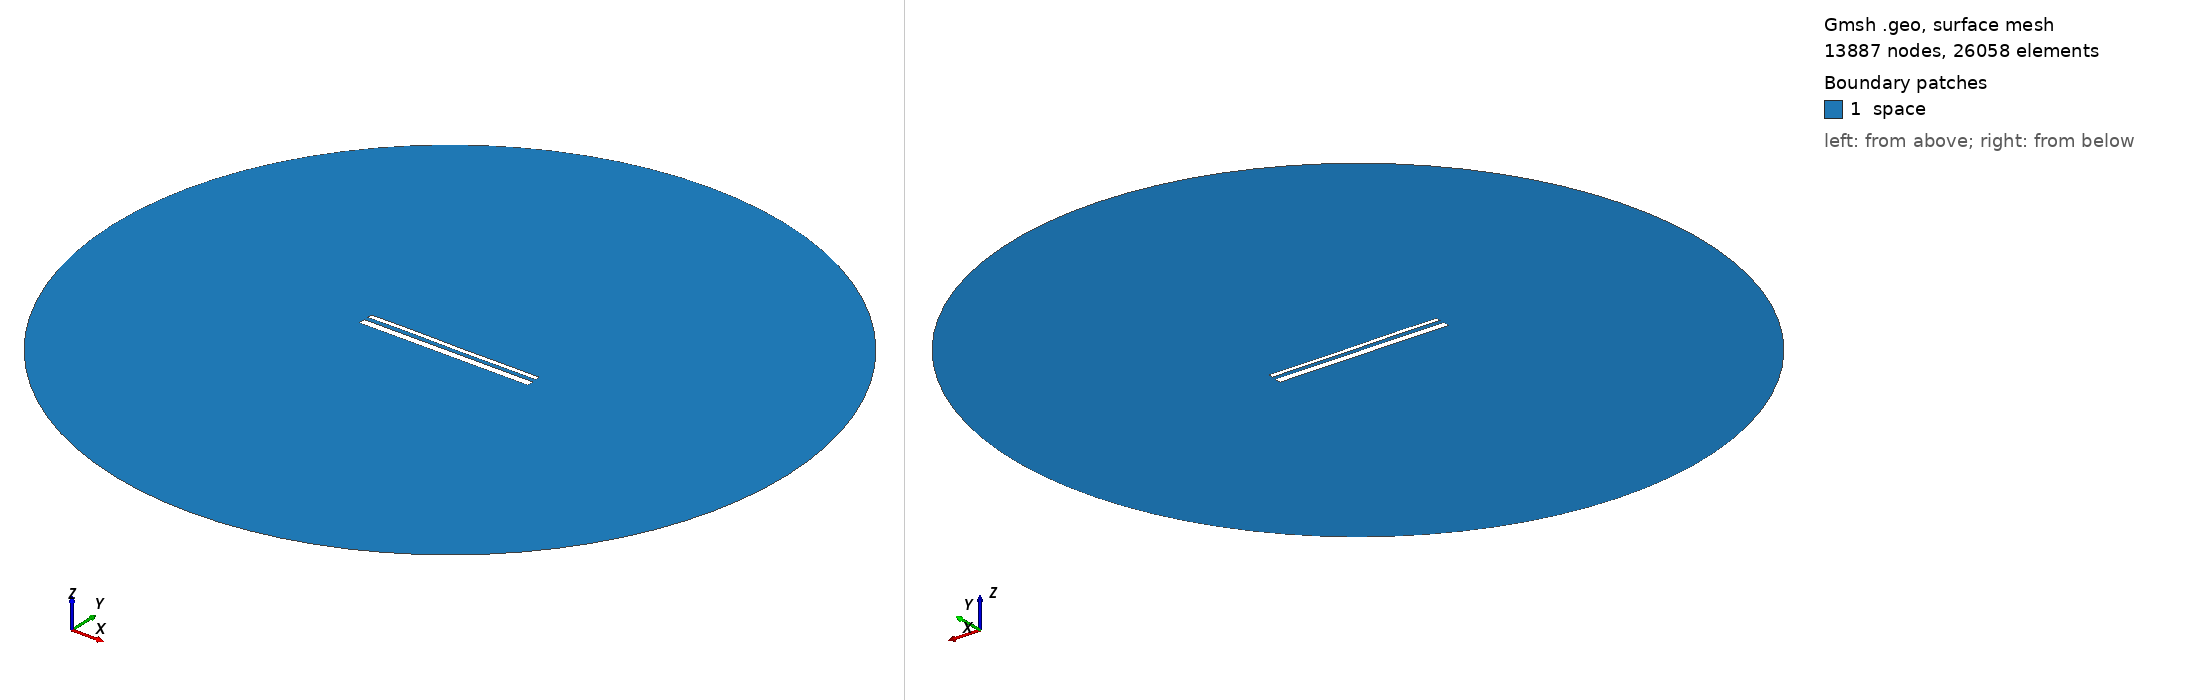

Gmsh geometry script, surface-meshed: 13887 nodes, 26058 surface elements. Boundary patches (legend numbers): 1 space. Left view from above one corner, right view from below the opposite corner. Legend entries are the model's physical surfaces. The drawing asked Gmsh for element sizes between 1% and 20% of the model's largest extent; the script's own settings can give other sizes.

=== 14569.geo (drawn) ===
//---------------------------------------
// Geometry kernel
//---------------------------------------

SetFactory("OpenCASCADE");



//---------------------------------------
// Parameters of the geometry
//---------------------------------------

// Overetch of the upper plate
overetch = 0.5;

// Distance between the plates
distance = 2.25;

// Discretization over the x axis (for the deformation)
nx = 50; 

// Length of the plate
L = 100 - overetch; 

// Number of modes
n = 4; 

// 1st mode coefficient
coeff(1) = -0.075;
beta(1) = 0.596864 * 3.1415926535 / L;

// 2nd mode coefficient
coeff(2) = 0.0;
beta(2) = 1.49418 * 3.1415926535 / L;

// 3rd mode coefficient
coeff(3) = 0.07499999999999998;
beta(3) = 2.50025 * 3.1415926535 / L;

// 4th mode coefficient
coeff(4) = 0.07499999999999998;
beta(4) = 3.49999 * 3.1415926535 / L;



//---------------------------------------
// Upper plate (deformed rectangle)
//---------------------------------------

// Coordiantes of the upper plate
xmin = -50;
xmax = 50 - overetch;

// Height of the upper plate
yheight = 4 - 2 * overetch;

// Indexes of the points
UpperID[] = {};
LowerID[] = {};
LeftID[] = {};
RightID[] = {};

// Point index
p = 1;

// Horizontal edges
For i In {1:nx}
    x = xmin + (i-1)*(xmax - xmin)/(nx-1);

    y_bottom = distance / 2 + overetch;
    For j In {1:n}
        C = (Cosh(beta(j)*L) + Cos(beta(j)*L)) / (Sinh(beta(j)*L) + Sin(beta(j)*L));
        y_bottom  = y_bottom + coeff(j) * (Cosh(beta(j)*(x+50)) - Cos(beta(j)*(x+50)) - C * (Sinh(beta(j)*(x+50)) - Sin(beta(j)*(x+50))));
    EndFor

    y_top = y_bottom + yheight;

    Point(p) = {x, y_top, 0, 1.0};
    UpperID[i] = p;
    p = p + 1;

    Point(p) = {x, y_bottom, 0, 1.0};
    LowerID[i] = p;
    p = p + 1;
EndFor

// Create point lists
UpperPts[] = {}; LowerPts[] = {};
For i In {1:nx}
  UpperPts[] += {UpperID[i]};
  LowerPts[] += {LowerID[i]};
EndFor

// Build splines
Spline(1) = {UpperPts[]};
Spline(2) = {LowerPts[]};
Line(3) = {LowerPts[nx-1], UpperPts[nx-1]};
Line(4) = {LowerPts[0], UpperPts[0]};

// Build the plane surface
Curve Loop(1) = {2, 3, -1, -4};
Plane Surface(1) = {1};



//---------------------------------------
// Lower plate (rectangle)
//---------------------------------------

// Vertices
Point(1001) = {-50, -1, 0, 1.0};
Point(1002) = { 50, -1, 0, 1.0};
Point(1003) = { 50,  -5, 0, 1.0};
Point(1004) = {-50,  -5, 0, 1.0};

// Edges
Line(5) = {1001, 1002};
Line(6) = {1002, 1003};
Line(7) = {1003, 1004};
Line(8) = {1004, 1001};

// Plane surface
Line Loop(2) = {5, 6, 7, 8};
Plane Surface(2) = {2}; 



//---------------------------------------
// Outer (fictious) boundary
//---------------------------------------

// Points
Point(1005) = {0, 0, 0};       // Center
Point(1006) = {200, 0, 0};     // Start point
Point(1007) = {0, 200, 0};     // 90 degrees
Point(1008) = {-200, 0, 0};    // 180 degrees
Point(1009) = {0, -200, 0};    // 270 degrees

// Circle arcs (each needs start, center, end)
Circle(9) = {1006, 1005, 1007};
Circle(10) = {1007, 1005, 1008};
Circle(11) = {1008, 1005, 1009};
Circle(12) = {1009, 1005, 1006};

// Plane surface for the entire domain
Curve Loop(3) = {9, 10, 11, 12};
Surface(3) = {3};

// Subtract the plates from the whole domain to obtain the actual domain where we want to solve the equations
BooleanDifference{ Surface{3}; Delete; }{ Surface{1}; Surface{2}; Delete; }




//---------------------------------------
// Transfinite Lines/Curves
//---------------------------------------

// Set the number of points on the boundaries
r = 7;

// Plates
Transfinite Curve {1, 2} = 50*r Using Progression 1;
Transfinite Curve {3, 4} = 2*r Using Progression 1;
Transfinite Line {5, 7} = 50*r Using Progression 1;
Transfinite Line {6, 8} = 2*r Using Progression 1;

// Outer boundary
Transfinite Line {9, 10, 11, 12} = 20 Using Progression 1;



//---------------------------------------
// Physical groups
//---------------------------------------                

// Physical curves (boundaries)
Physical Line("force_segment", 10) = {2};
Physical Line("upper_plate", 11) = {1, 3, 4};
Physical Line("lower_plate", 12) = {5, 6, 7, 8};
Physical Line("boundary", 20) = {9, 10, 11, 12};

// Physical Surfaces
Physical Surface("space", 30) = {3};



//---------------------------------------
// 6. Generate the Mesh
//---------------------------------------

// 2D mesh generation
Mesh 2;
